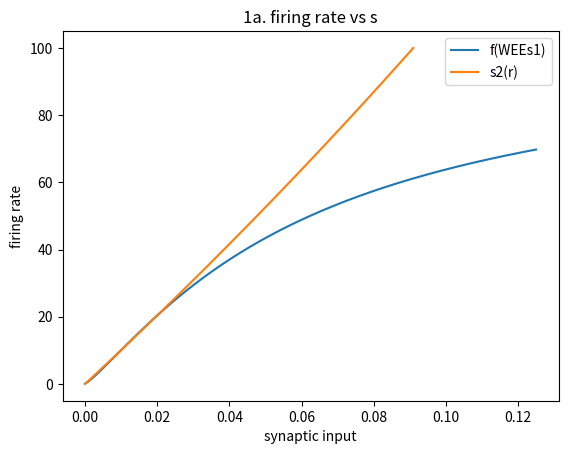
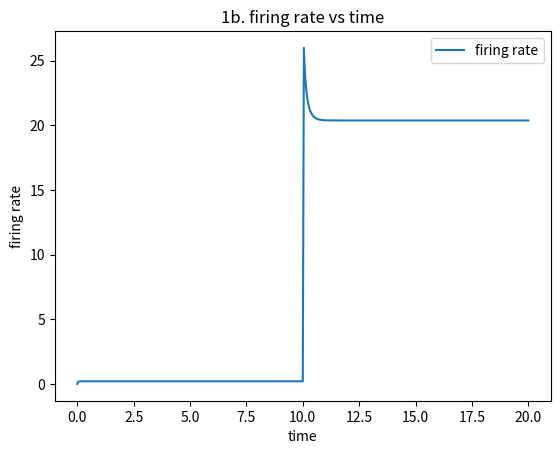
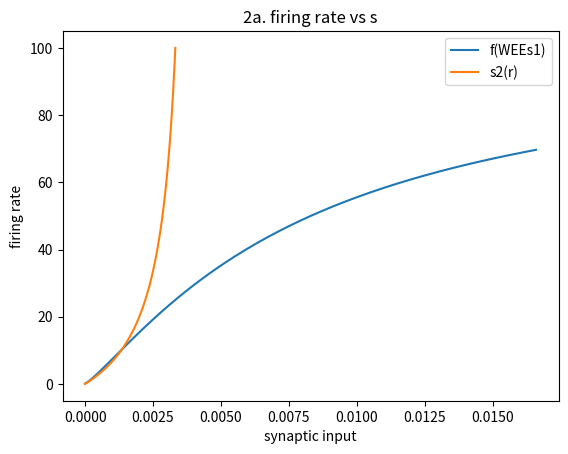
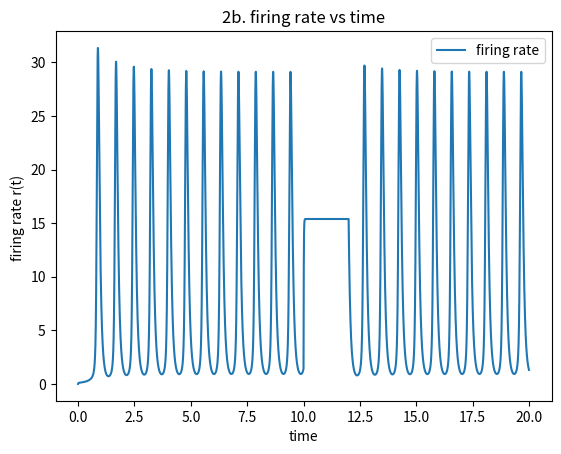
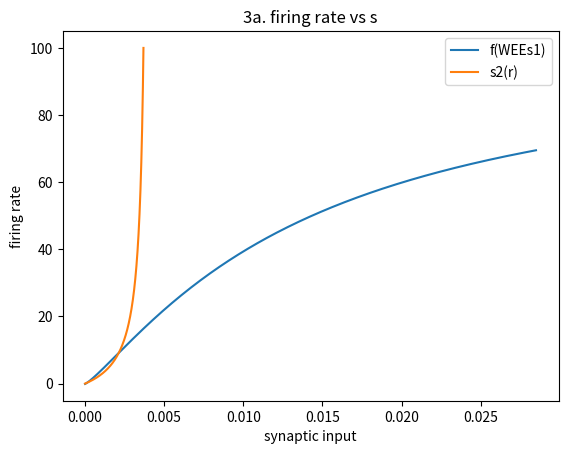
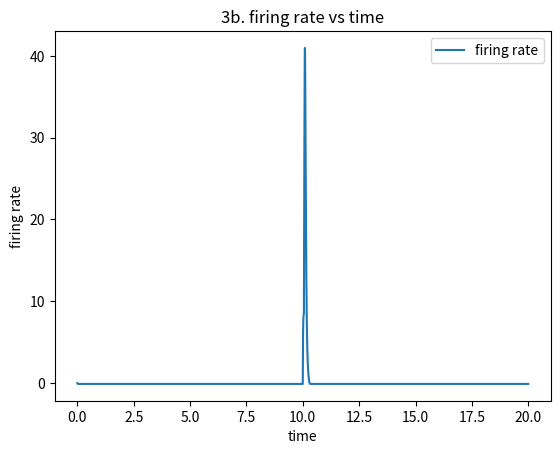
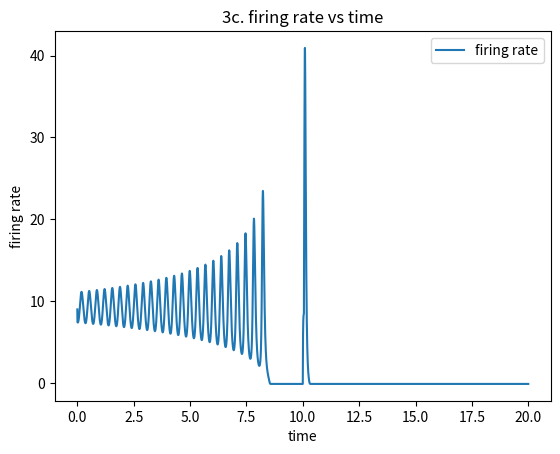
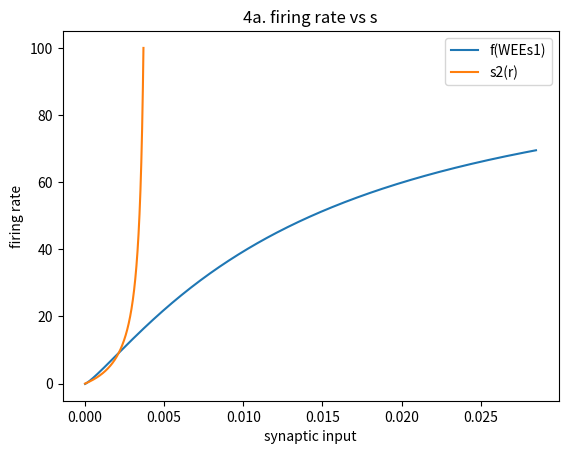
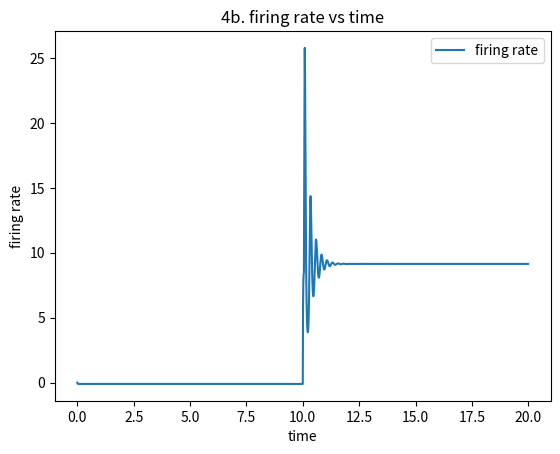

Source code (Python) for these figures, in order:
import numpy as np
import matplotlib.pyplot as plt

D = 1
alpha_0 = 0.5
sigma = 0.5
WEE = 8
p_r = 1
tau_s = 2E-3
tau_r = 10E-3
r_max = 100
r_0 = 0.1

#####
## 1
#####

##Part a
ds = .1E-3
s1 = np.arange(0, 1/WEE, ds)
f = np.zeros(len(s1))

for i in range(len(s1)):
    S = WEE * s1[i]
    if S > 0:
        f[i] = r_0 + r_max * (S**1.2 / (S**1.2 + sigma**1.2))
    else:
        f[i] = r_0

dr = .1E-3
r = np.arange(0, r_max, dr)
s2 = np.zeros(len(r))

for i in range(len(r)):
    s2[i] = (alpha_0 * D * p_r * r[i] * tau_s) / (1 + alpha_0 * D * p_r * r[i] * tau_s)

plt.figure(1)
plt.plot(s1, f, label='f(WEEs1)')
plt.xlabel('synaptic input')
plt.ylabel('firing rate curve')
plt.plot(s2, r, label="s2(r)")
plt.xlabel('synaptic input')
plt.ylabel('firing rate')
plt.title('1a. firing rate vs s')
plt.legend()
plt.savefig('1a. firing rate vs s.png')

##Part b
dt = .1E-3
t = np.arange(0, 20, dt)

s_in = 0.05
f = np.ones(len(t))
s = np.zeros(len(t))
r = np.zeros(len(t))

for i in range(1, len(t)):
    #if in the first 50 ms of the simulation 
    if i >= 100000 and i <= 100500:
        S = WEE*s[i-1] + s_in
    else:
        S = WEE*s[i-1]

    if S > 0:
        f[i] = r_0 + r_max * (S**1.2 / (S**1.2 + sigma**1.2))
    else:
        f[i] = r_0
    
    r[i] = r[i-1] + dt * (-r[i-1] + f[i]) / tau_r

    s[i] = s[i-1] + dt * (-s[i-1]/tau_s + alpha_0 * D * p_r * r[i-1] * (1-s[i-1]))
    

plt.figure(2)
plt.plot(t, r, label='firing rate')
plt.xlabel('time')
plt.ylabel('firing rate')
plt.title('1b. firing rate vs time')
plt.legend()
plt.savefig('1b. firing rate vs time.png')

#####
## 2
#####

tau_D = 250E-3
p_r = 0.2
WEE = 60

##Part a

ds = .1E-3
s1 = np.arange(0, 1/WEE, ds)
f = np.zeros(len(s1))

for i in range(len(s1)):
    S = WEE * s1[i]
    if S > 0:
        f[i] = r_0 + r_max * (S**1.2 / (S**1.2 + sigma**1.2))
    else:
        f[i] = r_0

dr = .1E-3
r = np.arange(0, r_max, dr)
s2 = np.zeros(len(r))
D = np.zeros(len(r))

for i in range(len(r)):
    D[i] = 1/(1 + p_r*r[i-1]*tau_D)
    s2[i] = (alpha_0 * D[i-1] * p_r * r[i-1] * tau_s) / (1 + alpha_0 * D[i-1] * p_r * r[i-1] * tau_s)

plt.figure(3)
plt.plot(s1, f, label='f(WEEs1)')
plt.xlabel('synaptic input')
plt.ylabel('firing rate curve')
plt.plot(s2, r, label="s2(r)")
plt.xlabel('synaptic input')
plt.ylabel('firing rate')
plt.title('2a. firing rate vs s')
plt.legend()
plt.savefig('2a. firing rate vs s.png')

##Part b

dt = .1E-3
t = np.arange(0, 20, dt)
s_in = 0.002

s = np.zeros(len(t))
f = np.ones(len(t))
r = np.zeros(len(t))
D = np.zeros(len(r))

for i in range(1, len(t)):
    #if in the first 50 ms of the simulation 
    if t[i] >= 10 and t[i] <= 12:
        S = s_in * WEE
    else:
        S = WEE*s[i-1]

    if S > 0:
        f[i] = r_0 + r_max * (S**1.2 / (S**1.2 + sigma**1.2))
    else:
        f[i] = r_0
    
    r[i] = r[i-1] + dt * (-r[i-1] + f[i]) / tau_r
    D[i] = D[i-1] + dt * ((1-D[i-1])/tau_D - p_r*D[i-1]*r[i-1])
    s[i] = s[i-1] + dt * (-s[i-1]/tau_s + alpha_0 * D[i-1] * p_r * r[i-1] * (1-s[i-1]))
    

plt.figure(4)
plt.plot(t, r, label='firing rate')
plt.xlabel('time')
plt.ylabel('firing rate r(t) ')
plt.title('2b. firing rate vs time')
plt.legend()
plt.savefig('2b. firing rate vs time.png')


#####
## 3
#####

p_r = 0.5
WEE = 35
r_0 = -0.1

##Part a

ds = .1E-3
s1 = np.arange(0, 1/WEE, ds)
f = np.zeros(len(s1))

for i in range(len(s1)):
    S = WEE * s1[i]
    if S > 0:
        f[i] = r_0 + r_max * (S**1.2 / (S**1.2 + sigma**1.2))
    else:
        f[i] = r_0

dr = .1E-3
r = np.arange(0, r_max, dr)
s2 = np.zeros(len(r))
D = np.zeros(len(r))

for i in range(len(r)):
    D[i] = 1/(1 + p_r*r[i-1]*tau_D)
    s2[i] = (alpha_0 * D[i-1] * p_r * r[i] * tau_s) / (1 + alpha_0 * D[i-1] * p_r * r[i] * tau_s)

plt.figure(5)
plt.plot(s1, f, label='f(WEEs1)')
plt.xlabel('synaptic input')
plt.ylabel('firing rate curve')
plt.plot(s2, r, label="s2(r)")
plt.xlabel('synaptic input')
plt.ylabel('firing rate')
plt.title('3a. firing rate vs s')
plt.legend()
plt.savefig('3a. firing rate vs s.png')

##Part b
s_in = 0.002

dt = .1E-3
t = np.arange(0, 20, dt)

f = np.ones(len(t))
s = np.zeros(len(t))
r = np.zeros(len(t))
D = np.zeros(len(r))

for i in range(1, len(t)):
    #if in the first 50 ms of the simulation 
    if i >= 100000 and i <= 100500:
        S = WEE*s_in
    else:
        S = WEE*s[i-1]

    if S > 0:
        f[i] = r_0 + r_max * (S**1.2 / (S**1.2 + sigma**1.2))
    else:
        f[i] = r_0
    
    r[i] = r[i-1] + dt * (-r[i-1] + f[i]) / tau_r
    D[i] = D[i-1] + dt * ((1-D[i-1])/tau_D - p_r*D[i-1]*r[i-1])
    s[i] = s[i-1] + dt * (-s[i-1]/tau_s + alpha_0 * D[i-1] * p_r * r[i-1] * (1-s[i-1]))
    

plt.figure(6)
plt.plot(t, r, label='firing rate')
plt.xlabel('time')
plt.ylabel('firing rate')
plt.title('3b. firing rate vs time')
plt.legend()
plt.savefig('3b. firing rate vs time.png')


##Part c

f = np.ones(len(t))
s = np.zeros(len(t))
r = np.zeros(len(t))
D = np.zeros(len(r))

r[0] = 9
D[0] = 1/(1 + p_r*r[0]*tau_D)
s[0] = s[0] + dt * (-s[0]/tau_s + alpha_0 * D[0] * p_r * r[0] * (1-s[0]))

for i in range(1, len(t)):
    #if in the first 50 ms of the simulation 
    if i >= 100000 and i <= 100500:
        S = WEE*s_in
    else:
        S = WEE*s[i-1]

    if S > 0:
        f[i] = r_0 + r_max * (S**1.2 / (S**1.2 + sigma**1.2))
    else:
        f[i] = r_0
    
    r[i] = r[i-1] + dt * (-r[i-1] + f[i]) / tau_r
    D[i] = D[i-1] + dt * ((1-D[i-1])/tau_D - p_r*D[i-1]*r[i-1])
    s[i] = s[i-1] + dt * (-s[i-1]/tau_s + alpha_0 * D[i-1] * p_r * r[i-1] * (1-s[i-1]))
    

plt.figure(7)
plt.plot(t, r, label='firing rate')
plt.xlabel('time')
plt.ylabel('firing rate')
plt.title('3c. firing rate vs time')
plt.legend()
plt.savefig('3c. firing rate vs time.png')


#####
## 4
#####

tau_D = 125E-3
alpha_0 = 0.25
p_r = 1

#Part a
ds = .1E-3
s1 = np.arange(0, 1/WEE, ds)
f = np.zeros(len(s1))

for i in range(len(s1)):
    S = WEE * s1[i]
    if S > 0:
        f[i] = r_0 + r_max * (S**1.2 / (S**1.2 + sigma**1.2))
    else:
        f[i] = r_0

dr = .1E-3
r = np.arange(0, r_max, dr)
s2 = np.zeros(len(r))
D = np.zeros(len(r))

for i in range(len(r)):
    D[i] = 1/(1 + p_r*r[i-1]*tau_D)
    s2[i] = (alpha_0 * D[i-1] * p_r * r[i] * tau_s) / (1 + alpha_0 * D[i-1] * p_r * r[i] * tau_s)

plt.figure(8)
plt.plot(s1, f, label='f(WEEs1)')
plt.xlabel('synaptic input')
plt.ylabel('firing rate curve')
plt.plot(s2, r, label="s2(r)")
plt.xlabel('synaptic input')
plt.ylabel('firing rate')
plt.title('4a. firing rate vs s')
plt.legend()
plt.savefig('4a. firing rate vs s.png')

#Part b
s_in = 0.002
dt = .1E-3
t = np.arange(0, 20, dt)

f = np.ones(len(t))
s = np.zeros(len(t))
r = np.zeros(len(t))
D = np.zeros(len(r))

for i in range(1, len(t)):
    if i >= 100000 and i <= 100500:
        S = WEE* s_in
    else:
        S = WEE*s[i-1]

    if S > 0:
        f[i] = r_0 + r_max * (S**1.2 / (S**1.2 + sigma**1.2))
    else:
        f[i] = r_0
    
    r[i] = r[i-1] + dt * (-r[i-1] + f[i]) / tau_r
    D[i] = D[i-1] + dt * ((1-D[i-1])/tau_D - p_r*D[i-1]*r[i-1])
    s[i] = s[i-1] + dt * (-s[i-1]/tau_s + alpha_0 * D[i-1] * p_r * r[i-1] * (1-s[i-1]))
    

plt.figure(9)
plt.plot(t, r, label='firing rate')
plt.xlabel('time')
plt.ylabel('firing rate')
plt.title('4b. firing rate vs time')
plt.legend()
plt.savefig('4b. firing rate vs time.png')
plt.show()